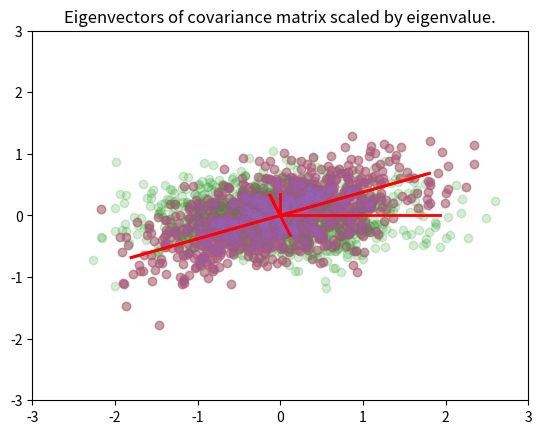

Source code (Python):
import numpy as np

%matplotlib inline
import matplotlib.pyplot as plt
import numpy as np
import scipy.linalg as la

np.set_printoptions(precision=3)

def cov(x, y):
    """Returns covariance of vectors x and y)."""
    xbar = x.mean()
    ybar = y.mean()
    return np.sum((x - xbar)*(y - ybar))/(len(x) - 1)

X = np.random.random(10)
Y = np.random.random(10)

np.array([[cov(X, X), cov(X, Y)], [cov(Y, X), cov(Y,Y)]])

np.cov(X, Y)

Z = np.random.random(10)
np.cov([X, Y, Z])

mu = [0,0]
sigma = [[0.6,0.2],[0.2,0.2]]
n = 1000
x = np.random.multivariate_normal(mu, sigma, n).T

A = np.cov(x)

m = np.array([[1,2,3],[6,5,4]])
ms = m - m.mean(1).reshape(2,1)
np.dot(ms, ms.T)/2

e, v = la.eigh(A)

plt.scatter(x[0,:], x[1,:], alpha=0.2)
for e_, v_ in zip(e, v.T):
    plt.plot([0, 3*e_*v_[0]], [0, 3*e_*v_[1]], 'r-', lw=2)
plt.axis([-3,3,-3,3])
plt.title('Eigenvectors of covariance matrix scaled by eigenvalue.');

X = np.random.random((5,4))
X

Y = X - X.mean(1)[:, None]

np.around(Y.mean(1), 5)

Y

np.cov(X)

np.cov(Y)

e1, v1 = np.linalg.eig(np.dot(x, x.T)/(n-1))

plt.scatter(x[0,:], x[1,:], alpha=0.2)
for e_, v_ in zip(e1, v1.T):
    plt.plot([0, 3*e_*v_[0]], [0, 3*e_*v_[1]], 'r-', lw=2)
plt.axis([-3,3,-3,3]);

ys = np.dot(v1.T, x)

plt.scatter(ys[0,:], ys[1,:], alpha=0.2)
for e_, v_ in zip(e1, np.eye(2)):
    plt.plot([0, 3*e_*v_[0]], [0, 3*e_*v_[1]], 'r-', lw=2)
plt.axis([-3,3,-3,3]);

zs = np.dot(v1, ys)

plt.scatter(zs[0,:], zs[1,:], alpha=0.2)
for e_, v_ in zip(e1, v1.T):
    plt.plot([0, 3*e_*v_[0]], [0, 3*e_*v_[1]], 'r-', lw=2)
plt.axis([-3,3,-3,3]);

u, s, v = np.linalg.svd(x)
u.dot(u.T)

A

A.trace()

e, v = np.linalg.eigh(A)
D = np.diag(e)
D

D.trace()

D[0,0]/D.trace()

u, s, v = np.linalg.svd(x)

e2 = s**2/(n-1)
v2 = u
plt.scatter(x[0,:], x[1,:], alpha=0.2)
for e_, v_ in zip(e2, v2):
    plt.plot([0, 3*e_*v_[0]], [0, 3*e_*v_[1]], 'r-', lw=2)
plt.axis([-3,3,-3,3]);

v1 # from eigenvectors of covariance matrix

v2 # from SVD

e1 # from eigenvalues of covariance matrix

e2 # from SVD

